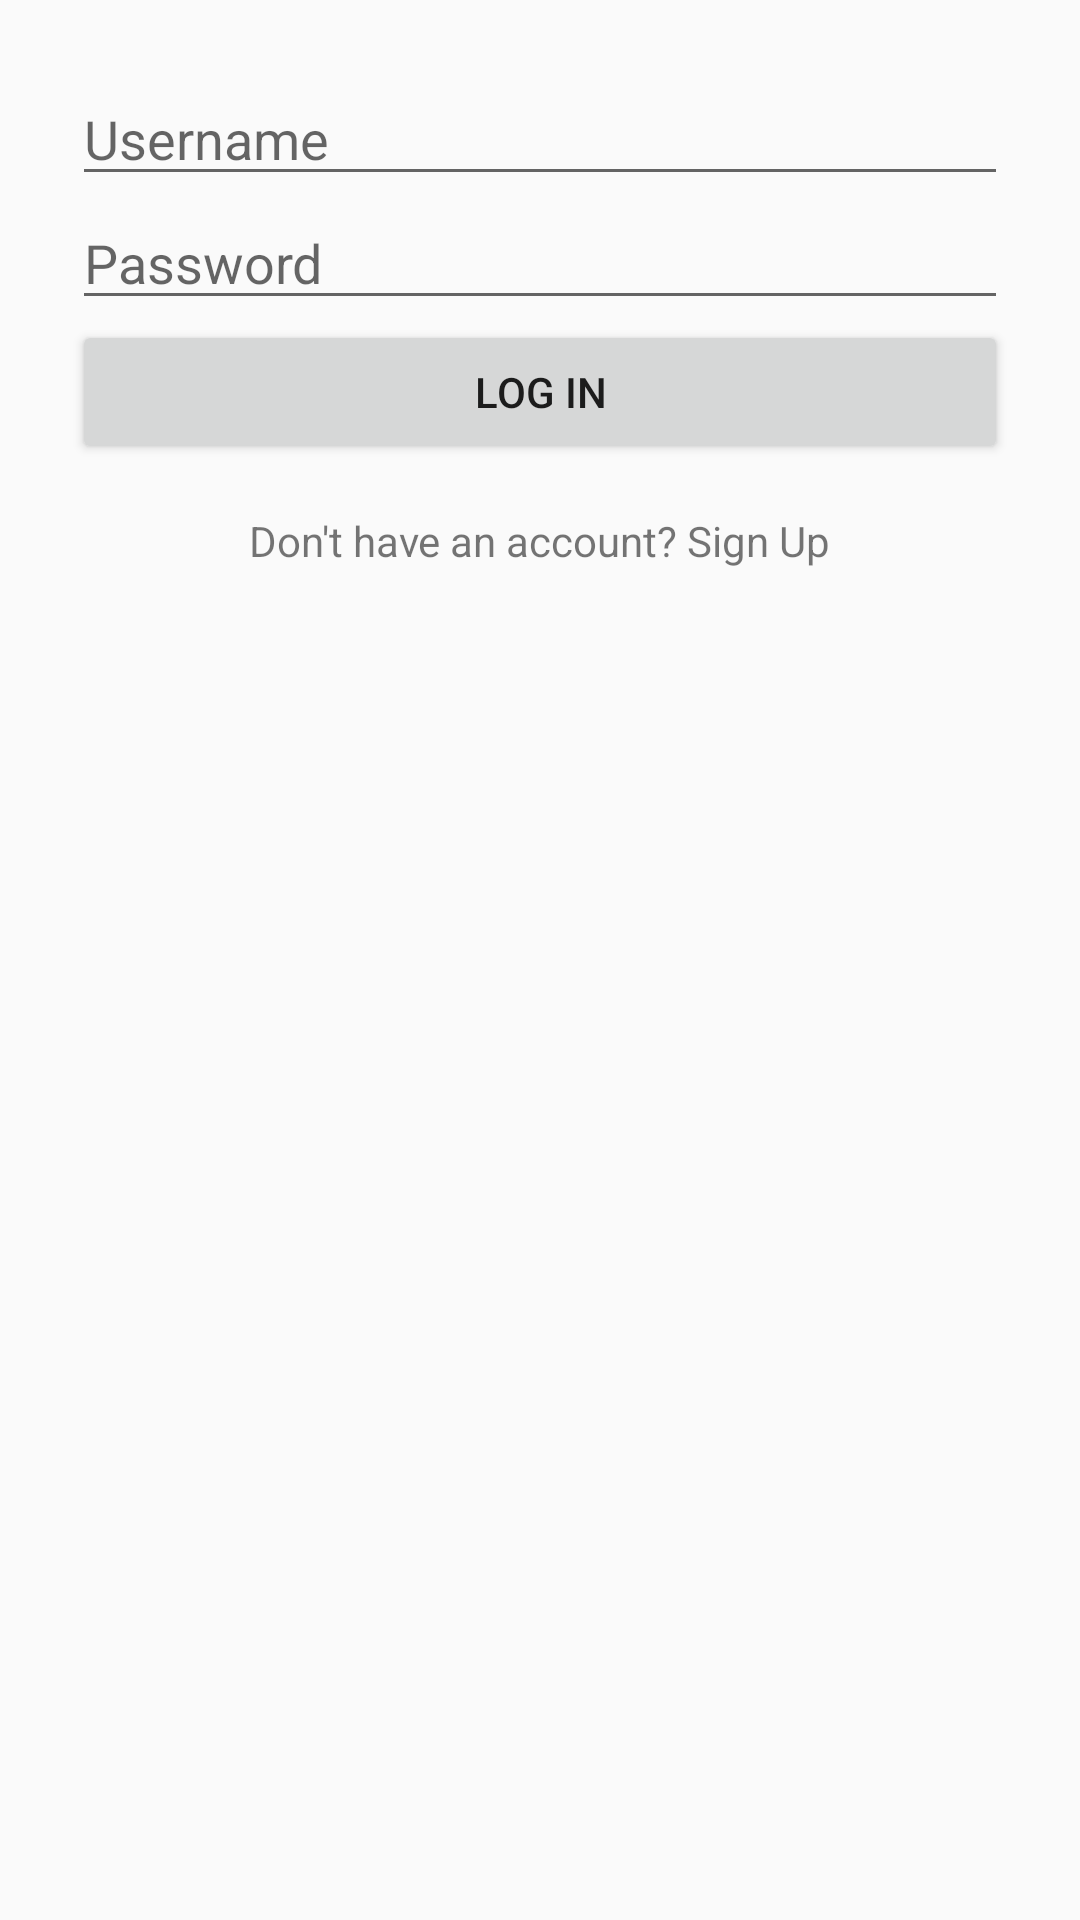

Reconstruct the res/layout file that produces this screen, plus the resources it refers to.
<!-- AndroidManifest.xml: application theme Theme.Test1 -->
<!-- res/layout/fragment_login.xml -->
<?xml version="1.0" encoding="utf-8"?>
<LinearLayout xmlns:android="http://schemas.android.com/apk/res/android"
    android:layout_width="match_parent"
    android:layout_height="match_parent"
    android:orientation="vertical"
    android:padding="24dp">

    
    <EditText
        android:id="@+id/username"
        android:layout_width="match_parent"
        android:layout_height="wrap_content"
        android:hint="Username" />

    
    <EditText
        android:id="@+id/password"
        android:layout_width="match_parent"
        android:layout_height="wrap_content"
        android:hint="Password"
        android:inputType="textPassword" />

    
    <Button
        android:id="@+id/loginButton"
        android:layout_width="match_parent"
        android:layout_height="wrap_content"
        android:text="Log In" />

    
    <TextView
        android:id="@+id/signUpText"
        android:layout_width="wrap_content"
        android:layout_height="wrap_content"
        android:text="Don't have an account? Sign Up"
        android:layout_gravity="center_horizontal"
        android:layout_marginTop="16dp"/>
</LinearLayout>
<!-- resources referenced by this layout -->
<resources>
  <style name="Theme.Test1" parent="Theme.AppCompat.Light.NoActionBar">
          <item name="colorPrimary">@color/primaryColor</item>
          <item name="colorSecondary">@color/lightColor</item>
          <item name="colorOnPrimary">@color/black</item>
      </style>
  <color name="primaryColor">#FFE8A23A</color>
  <color name="lightColor">#FFFFF9C6</color>
  <color name="black">#FF222222</color>
</resources>
